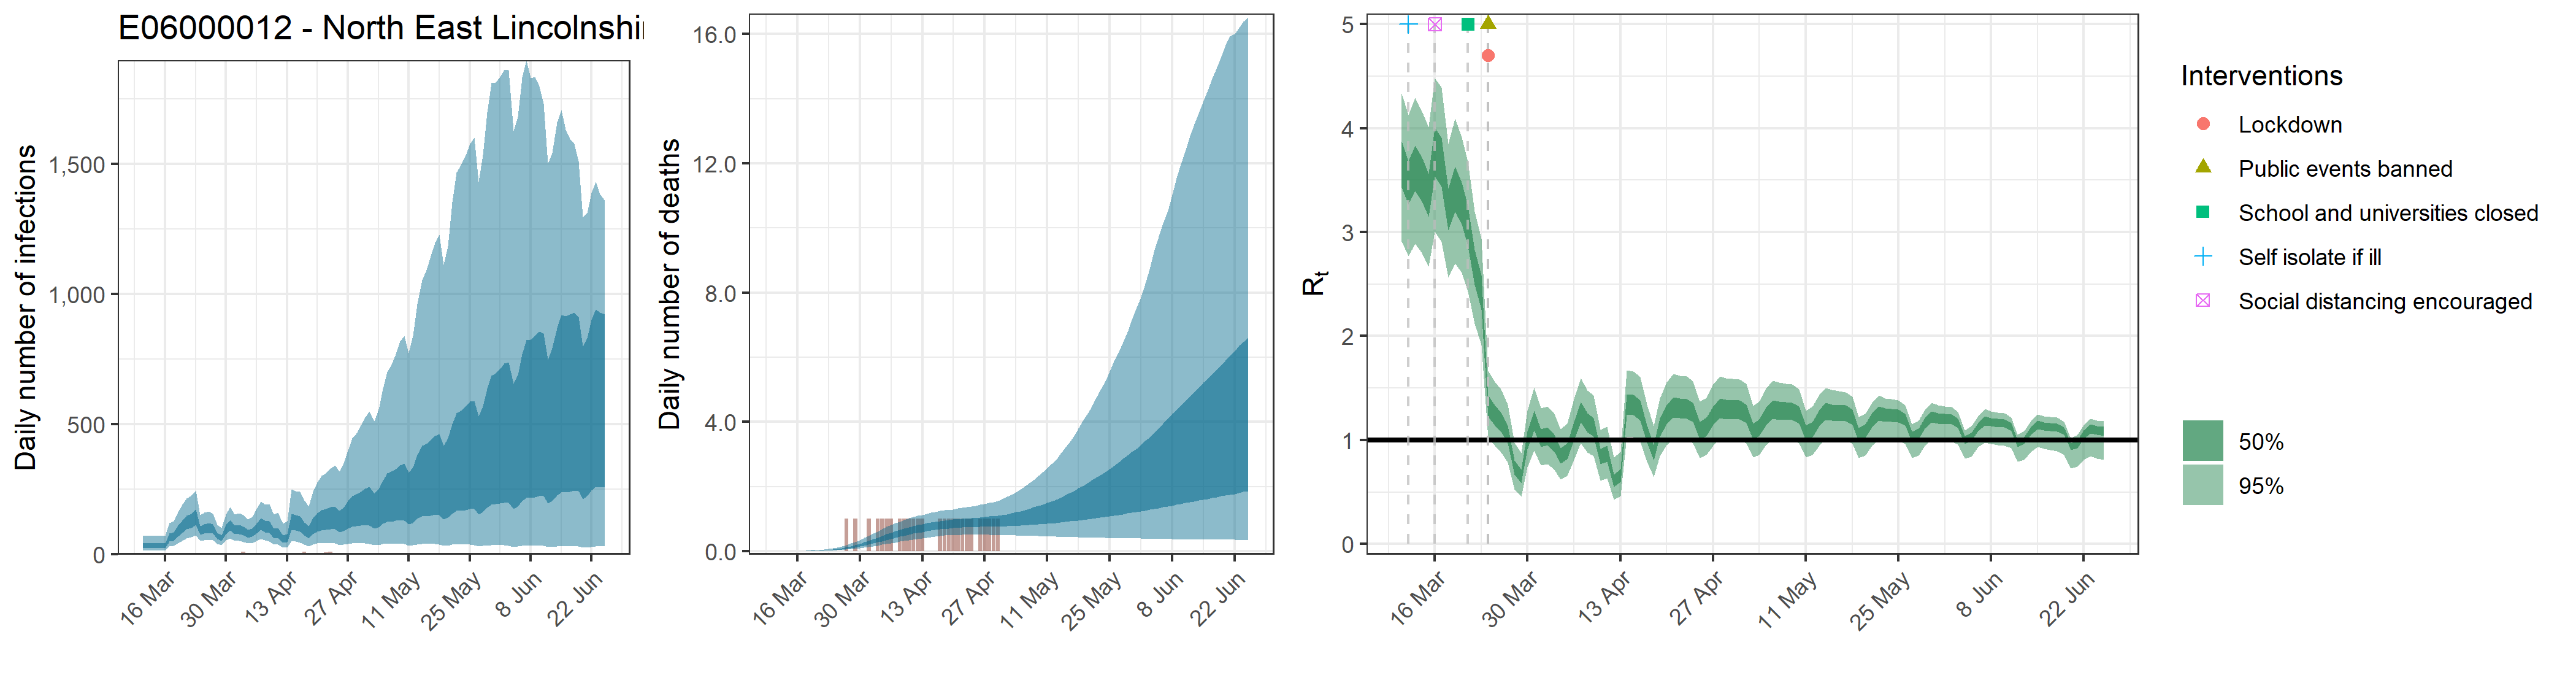

The file beside this chart, header and first rows:
, date, country, reported_cases, predicted_cases, cases_min, cases_max, cases_min2, cases_max2, reported_deaths, estimated_deaths, deaths_min, deaths_max, deaths_min2, deaths_max2, rt, rt_min, rt_max, rt_min2, rt_max2
1, 2020-03-11, E06000012 - North East Lincolnshire, 0, 34.95, 14.33, 69.99, 24.59, 42.64, 0, 3.49509622127545e-14, 1.4331625268969e-14, 6.99930019750698e-14, 2.4585064058163e-14, 4.26420330497569e-14, 3.652, 2.909, 4.337, 3.429, 3.872
2, 2020-03-12, E06000012 - North East Lincolnshire, 0, 34.95, 14.33, 69.99, 24.59, 42.64, 0, 6.8694014132964e-07, 2.81737619674034e-07, 1.35466391988688e-06, 4.8965913821758e-07, 8.34481728141793e-07, 3.479, 2.771, 4.126, 3.266, 3.687
3, 2020-03-13, E06000012 - North East Lincolnshire, 0, 34.95, 14.33, 69.99, 24.59, 42.64, 0, 1.16779824026039e-05, 4.78953953445858e-06, 2.30292866380769e-05, 8.32420534969886e-06, 1.41861893784105e-05, 3.614, 2.886, 4.291, 3.395, 3.831
4, 2020-03-14, E06000012 - North East Lincolnshire, 0, 34.95, 14.33, 69.99, 24.59, 42.64, 0, 7.35025951222715e-05, 3.01459253051216e-05, 0.0001449, 5.23935277892811e-05, 8.92895449111718e-05, 3.505, 2.8, 4.166, 3.293, 3.718
5, 2020-03-15, E06000012 - North East Lincolnshire, 0, 34.95, 14.33, 69.99, 24.59, 42.64, 0, 0.0002995, 0.0001228, 0.0005906, 0.0002135, 0.0003638, 3.356, 2.671, 4.008, 3.148, 3.562
6, 2020-03-16, E06000012 - North East Lincolnshire, 0, 34.95, 14.33, 69.99, 24.59, 42.64, 0, 0.0008504, 0.0003488, 0.001677, 0.0006062, 0.001033, 3.77, 3.006, 4.481, 3.539, 4.001
7, 2020-03-17, E06000012 - North East Lincolnshire, 0, 66.61, 30.73, 121, 49.47, 80.3, 0, 0.001944, 0.0007972, 0.003833, 0.001385, 0.002361, 3.674, 2.907, 4.394, 3.439, 3.909
8, 2020-03-18, E06000012 - North East Lincolnshire, 1, 70.77, 33, 127.1, 52.79, 84.83, 0, 0.003788, 0.001554, 0.00747, 0.002701, 0.004602, 3.222, 2.566, 3.851, 3.019, 3.42
9, 2020-03-19, E06000012 - North East Lincolnshire, 0, 91.83, 43.6, 163.5, 69.13, 110.1, 0, 0.006641, 0.002726, 0.01309, 0.004735, 0.008063, 3.415, 2.699, 4.092, 3.192, 3.634
10, 2020-03-20, E06000012 - North East Lincolnshire, 1, 108.3, 52.31, 191.7, 82.33, 129.4, 0, 0.01075, 0.004426, 0.02116, 0.007672, 0.01306, 3.28, 2.612, 3.916, 3.075, 3.48
11, 2020-03-21, E06000012 - North East Lincolnshire, 1, 124.4, 60.77, 215.6, 95.73, 147.8, 0, 0.01647, 0.006802, 0.03228, 0.01177, 0.02, 3.064, 2.43, 3.676, 2.864, 3.257
12, 2020-03-22, E06000012 - North East Lincolnshire, 1, 132.2, 66.4, 226.4, 102.3, 156.7, 0, 0.02402, 0.009974, 0.04676, 0.0172, 0.02917, 2.661, 2.121, 3.199, 2.492, 2.829
13, 2020-03-23, E06000012 - North East Lincolnshire, 2, 145.1, 74.12, 244.7, 113.2, 171.3, 0, 0.03378, 0.01417, 0.06527, 0.02423, 0.04093, 2.421, 1.915, 2.942, 2.254, 2.586
14, 2020-03-24, E06000012 - North East Lincolnshire, 4, 93.78, 50.95, 151.9, 74.78, 109.2, 0, 0.04602, 0.01949, 0.08876, 0.03319, 0.05564, 1.328, 1.014, 1.664, 1.225, 1.433
15, 2020-03-25, E06000012 - North East Lincolnshire, 5, 100.3, 54.89, 161.2, 80.52, 116.7, 0, 0.06112, 0.02628, 0.1166, 0.04444, 0.07374, 1.239, 0.9443, 1.559, 1.143, 1.336
16, 2020-03-26, E06000012 - North East Lincolnshire, 3, 103.8, 57.67, 164.6, 83.33, 120.5, 0, 0.07954, 0.03483, 0.1499, 0.05838, 0.09576, 1.173, 0.8807, 1.49, 1.079, 1.266
17, 2020-03-27, E06000012 - North East Lincolnshire, 3, 98.8, 54.65, 154.8, 79.68, 114.8, 1, 0.1019, 0.04554, 0.1922, 0.07522, 0.1226, 1.056, 0.7844, 1.344, 0.9698, 1.143
18, 2020-03-28, E06000012 - North East Lincolnshire, 1, 71.42, 39.47, 113.9, 58, 82.93, 0, 0.1281, 0.05813, 0.2379, 0.09542, 0.154, 0.7387, 0.5243, 0.978, 0.668, 0.8061
19, 2020-03-29, E06000012 - North East Lincolnshire, 3, 64.02, 35.03, 102.1, 52.07, 74.14, 1, 0.1581, 0.07288, 0.2916, 0.1187, 0.1899, 0.6529, 0.4543, 0.8767, 0.5861, 0.7136
20, 2020-03-30, E06000012 - North East Lincolnshire, 4, 97.28, 53.69, 154.2, 79.17, 112.5, 0, 0.192, 0.09071, 0.347, 0.1452, 0.2302, 0.9984, 0.7385, 1.28, 0.9128, 1.082
21, 2020-03-31, E06000012 - North East Lincolnshire, 2, 113.3, 61.52, 180.7, 92.22, 131.4, 0, 0.2293, 0.1103, 0.4105, 0.174, 0.275, 1.189, 0.8998, 1.505, 1.096, 1.283
22, 2020-04-01, E06000012 - North East Lincolnshire, 5, 95.83, 51.78, 154.2, 77.74, 110.5, 1, 0.2693, 0.132, 0.477, 0.2058, 0.3217, 1.021, 0.7558, 1.309, 0.9351, 1.107
23, 2020-04-02, E06000012 - North East Lincolnshire, 1, 97.35, 51.71, 157.1, 78.85, 112.4, 0, 0.3113, 0.1541, 0.5463, 0.2382, 0.3713, 1.038, 0.7705, 1.322, 0.9517, 1.124
24, 2020-04-03, E06000012 - North East Lincolnshire, 10, 91.38, 48.04, 150.1, 73.63, 105.8, 1, 0.3546, 0.1766, 0.6134, 0.2733, 0.4225, 0.9703, 0.7128, 1.251, 0.8877, 1.053
25, 2020-04-04, E06000012 - North East Lincolnshire, 3, 80.6, 42.03, 134.5, 64.4, 93.59, 1, 0.3983, 0.2003, 0.6821, 0.3098, 0.4724, 0.8517, 0.6208, 1.108, 0.7754, 0.9248
26, 2020-04-05, E06000012 - North East Lincolnshire, 2, 84.67, 43.69, 143, 67.5, 98.86, 1, 0.4419, 0.2256, 0.7481, 0.3458, 0.5227, 0.8944, 0.6564, 1.156, 0.8158, 0.9698
27, 2020-04-06, E06000012 - North East Lincolnshire, 6, 102.3, 52.21, 175, 81.1, 119.1, 1, 0.4846, 0.2491, 0.8121, 0.3819, 0.5707, 1.088, 0.8106, 1.393, 0.9995, 1.177
28, 2020-04-07, E06000012 - North East Lincolnshire, 3, 118.5, 59.68, 203.2, 93.62, 139.2, 0, 0.5259, 0.2724, 0.8661, 0.4162, 0.618, 1.27, 0.9701, 1.596, 1.172, 1.367
29, 2020-04-08, E06000012 - North East Lincolnshire, 4, 109.2, 53.4, 190.4, 85.8, 128.9, 1, 0.5653, 0.295, 0.9165, 0.4498, 0.6636, 1.166, 0.8807, 1.476, 1.074, 1.257
30, 2020-04-09, E06000012 - North East Lincolnshire, 4, 107.2, 50.25, 192.4, 82.99, 126.9, 1, 0.6022, 0.319, 0.9706, 0.4811, 0.7059, 1.124, 0.8463, 1.429, 1.034, 1.214
31, 2020-04-10, E06000012 - North East Lincolnshire, 4, 82.53, 36.99, 153.4, 62.45, 98.14, 1, 0.6367, 0.3391, 1.016, 0.5116, 0.7452, 0.8449, 0.6095, 1.098, 0.7704, 0.9186
32, 2020-04-11, E06000012 - North East Lincolnshire, 5, 86.41, 37.7, 161.2, 64.92, 102.7, 1, 0.669, 0.3586, 1.059, 0.5408, 0.7822, 0.8689, 0.6335, 1.128, 0.7927, 0.9438
33, 2020-04-12, E06000012 - North East Lincolnshire, 2, 61.2, 25.16, 117.2, 44.89, 72.8, 1, 0.6986, 0.3794, 1.095, 0.568, 0.8126, 0.6117, 0.4244, 0.8343, 0.5483, 0.6684
34, 2020-04-13, E06000012 - North East Lincolnshire, 4, 65.66, 25.76, 126.9, 47.61, 78.64, 1, 0.7255, 0.4, 1.127, 0.5937, 0.8422, 0.6628, 0.4632, 0.8838, 0.5972, 0.7228
35, 2020-04-14, E06000012 - North East Lincolnshire, 6, 128.8, 52.88, 250.1, 95.05, 154.9, 0, 0.7502, 0.42, 1.157, 0.6148, 0.8678, 1.343, 1.033, 1.674, 1.242, 1.444
36, 2020-04-15, E06000012 - North East Lincolnshire, 0, 125, 49.72, 242.7, 91.34, 150.3, 0, 0.7731, 0.4359, 1.185, 0.6363, 0.8921, 1.338, 1.031, 1.661, 1.239, 1.437
37, 2020-04-16, E06000012 - North East Lincolnshire, 1, 120.6, 46.17, 240.1, 86.9, 146.1, 0, 0.7935, 0.4537, 1.219, 0.656, 0.9155, 1.286, 0.9825, 1.61, 1.188, 1.384
38, 2020-04-17, E06000012 - North East Lincolnshire, 9, 102, 36.89, 207.2, 72.23, 123.8, 1, 0.8116, 0.4694, 1.243, 0.6731, 0.9328, 1.057, 0.7904, 1.342, 0.9723, 1.142
39, 2020-04-18, E06000012 - North East Lincolnshire, 2, 88.01, 29.79, 184.1, 61.02, 107.7, 1, 0.8277, 0.4823, 1.262, 0.6903, 0.9519, 0.8802, 0.6476, 1.132, 0.8036, 0.9546
40, 2020-04-19, E06000012 - North East Lincolnshire, 1, 114.5, 38.99, 241.2, 79.03, 139.5, 1, 0.8423, 0.487, 1.277, 0.7032, 0.9669, 1.121, 0.848, 1.402, 1.032, 1.21
41, 2020-04-20, E06000012 - North East Lincolnshire, 4, 128.8, 42.33, 275.9, 87.9, 157.7, 1, 0.8547, 0.493, 1.296, 0.7141, 0.9792, 1.245, 0.9501, 1.554, 1.153, 1.336
42, 2020-04-21, E06000012 - North East Lincolnshire, 2, 138.3, 43.88, 301.5, 92.93, 170.6, 1, 0.8657, 0.4956, 1.32, 0.7211, 0.9907, 1.315, 1.013, 1.634, 1.218, 1.412
43, 2020-04-22, E06000012 - North East Lincolnshire, 7, 141.1, 43.22, 311.3, 93.71, 174.4, 1, 0.8755, 0.5027, 1.34, 0.7288, 0.9998, 1.304, 1.005, 1.617, 1.209, 1.398
44, 2020-04-23, E06000012 - North East Lincolnshire, 9, 146.1, 43.4, 329.3, 95.75, 181.1, 1, 0.8849, 0.5091, 1.356, 0.739, 1.012, 1.3, 1.003, 1.614, 1.204, 1.396
45, 2020-04-24, E06000012 - North East Lincolnshire, 3, 148.3, 42.02, 341.8, 95.98, 184.2, 1, 0.8936, 0.5058, 1.382, 0.7442, 1.02, 1.264, 0.9717, 1.567, 1.173, 1.357
46, 2020-04-25, E06000012 - North East Lincolnshire, 2, 134.2, 35.8, 319.1, 84.3, 167.5, 0, 0.9022, 0.5088, 1.408, 0.7465, 1.03, 1.092, 0.8248, 1.368, 1.007, 1.176
47, 2020-04-26, E06000012 - North East Lincolnshire, 0, 144.2, 37.25, 348.4, 89.25, 180, 1, 0.911, 0.5052, 1.436, 0.7491, 1.043, 1.127, 0.858, 1.406, 1.04, 1.215
48, 2020-04-27, E06000012 - North East Lincolnshire, 3, 163.4, 40.93, 398, 99.52, 206.3, 1, 0.9201, 0.5098, 1.466, 0.7534, 1.057, 1.236, 0.9485, 1.533, 1.147, 1.325
49, 2020-04-28, E06000012 - North East Lincolnshire, 2, 177.7, 42.59, 446.5, 106.1, 224.9, 1, 0.9295, 0.5015, 1.496, 0.7577, 1.071, 1.306, 1.01, 1.612, 1.212, 1.402
50, 2020-04-29, E06000012 - North East Lincolnshire, 0, 182.3, 42.68, 464.1, 107.7, 231.5, 1, 0.9403, 0.4978, 1.526, 0.7624, 1.084, 1.294, 1.002, 1.594, 1.202, 1.387
51, 2020-04-30, E06000012 - North East Lincolnshire, 0, 189.3, 42.01, 495.3, 109.9, 241.7, 1, 0.9527, 0.4933, 1.562, 0.7645, 1.101, 1.29, 1.001, 1.589, 1.199, 1.383
52, 2020-05-01, E06000012 - North East Lincolnshire, 0, 197.6, 41.96, 527, 112.4, 252.8, 0, 0.9667, 0.4912, 1.621, 0.7656, 1.121, 1.288, 1.001, 1.584, 1.198, 1.381
53, 2020-05-02, E06000012 - North East Lincolnshire, 0, 201.2, 40.91, 548.5, 112.1, 258.4, 0, 0.9823, 0.491, 1.68, 0.7694, 1.146, 1.253, 0.9682, 1.539, 1.166, 1.344
54, 2020-05-03, E06000012 - North East Lincolnshire, 0, 181.9, 35.02, 511, 99.55, 233.5, 0, 0.9999, 0.4884, 1.737, 0.7769, 1.177, 1.082, 0.8336, 1.329, 1.005, 1.16
55, 2020-05-04, E06000012 - North East Lincolnshire, 0, 195.5, 36.31, 557.1, 104.4, 249.9, 0, 1.02, 0.4851, 1.82, 0.7826, 1.206, 1.116, 0.8572, 1.369, 1.037, 1.199
56, 2020-05-05, E06000012 - North East Lincolnshire, 0, 221.4, 39.61, 636.5, 117.9, 283.7, 0, 1.041, 0.4799, 1.906, 0.7913, 1.24, 1.224, 0.9499, 1.497, 1.141, 1.311
57, 2020-05-06, E06000012 - North East Lincolnshire, 0, 240.6, 41.72, 700.6, 125.2, 310.7, 0, 1.065, 0.4746, 2.002, 0.799, 1.272, 1.292, 1.008, 1.57, 1.205, 1.383
58, 2020-05-07, E06000012 - North East Lincolnshire, 0, 246.7, 40.36, 728.5, 126, 317.5, 0, 1.092, 0.4695, 2.101, 0.8103, 1.314, 1.28, 0.9979, 1.554, 1.195, 1.371
59, 2020-05-08, E06000012 - North East Lincolnshire, 0, 255.8, 40.18, 769.1, 129, 328.7, 0, 1.12, 0.4709, 2.198, 0.8185, 1.357, 1.275, 0.9988, 1.544, 1.192, 1.365
60, 2020-05-09, E06000012 - North East Lincolnshire, 0, 266.6, 40.05, 817.6, 132.2, 342.9, 0, 1.152, 0.4634, 2.325, 0.83, 1.399, 1.273, 0.9986, 1.535, 1.191, 1.362
... 47 more rows
